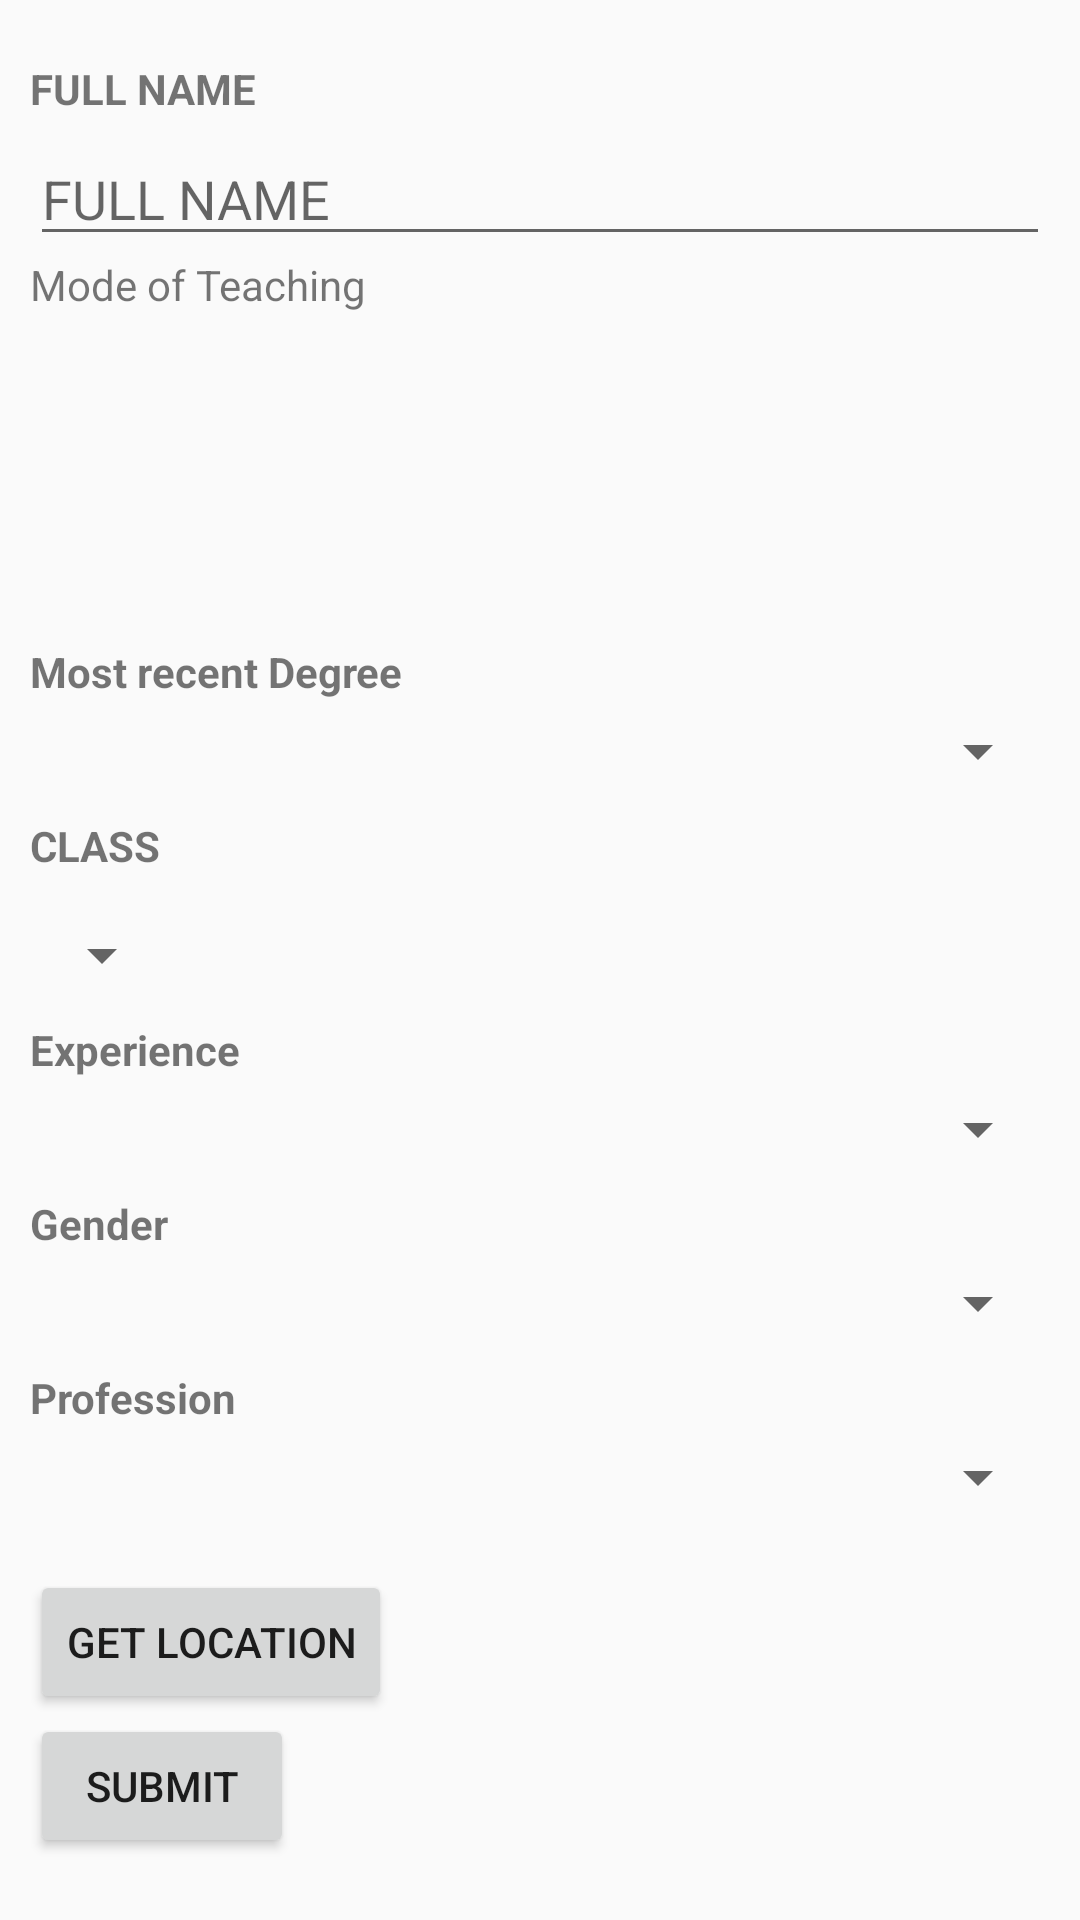

Here is an Android app screen rendered from its layout file. Give the layout XML and the strings, colors and styles it references.
<!-- AndroidManifest.xml: application theme AppTheme -->
<!-- res/layout/activity_teacher_form.xml -->
<?xml version="1.0" encoding="utf-8"?>
<RelativeLayout xmlns:android="http://schemas.android.com/apk/res/android"
    xmlns:app="http://schemas.android.com/apk/res-auto"
    xmlns:tools="http://schemas.android.com/tools"
    android:layout_width="match_parent"
    android:layout_height="match_parent"
    tools:context=".Teacher_form">

    <ScrollView
        android:layout_width="match_parent"
        android:layout_height="wrap_content">

    <LinearLayout
        android:orientation="vertical"
        android:padding="10dip"
        android:layout_width="fill_parent"
        android:layout_height="wrap_content">

        <TextView
            android:layout_width="fill_parent"
            android:layout_height="wrap_content"
            android:layout_marginTop="10dip"
            android:layout_marginBottom="5dp"
            android:text="FULL NAME"
            android:textStyle="bold" />

        <EditText
            android:layout_width="fill_parent"
            android:layout_height="wrap_content"
            android:hint="FULL NAME"
            android:id="@+id/name"/>

      <TextView
          android:layout_width="match_parent"
          android:layout_height="wrap_content"
          android:text="Mode of Teaching"/>

        <ListView
            android:id="@+id/listview"
            android:layout_width="match_parent"
            android:layout_height="100dp"
            />



        <TextView
            android:layout_width="fill_parent"
            android:layout_height="wrap_content"
            android:layout_marginTop="10dip"
            android:text="Most recent Degree"
            android:layout_marginBottom="5dp"
            android:textStyle="bold"/>

        <Spinner
            android:id="@+id/qual_spin"
            android:layout_width="fill_parent"
            android:layout_height="wrap_content"/>







        <TextView
            android:layout_width="fill_parent"
            android:layout_height="wrap_content"
            android:layout_marginTop="10dip"
            android:text="CLASS"
            android:layout_marginBottom="5dp"
            android:textStyle="bold"/>

        <Spinner
            android:id="@+id/spinner"
            android:layout_width="wrap_content"
            android:layout_height="wrap_content"
            android:layout_centerHorizontal="true"
            android:layout_marginTop="10dp" />








        <TextView
            android:layout_width="fill_parent"
            android:layout_height="wrap_content"
            android:layout_marginTop="10dip"
            android:text="Experience"
            android:layout_marginBottom="5dp"
            android:textStyle="bold"/>

        <Spinner
            android:id="@+id/exp_spin"
            android:layout_width="fill_parent"
            android:layout_height="wrap_content"/>








        <TextView
            android:layout_width="fill_parent"
            android:layout_height="wrap_content"
            android:layout_marginTop="10dip"
            android:text="Gender"
            android:layout_marginBottom="5dp"
            android:textStyle="bold"/>

        <Spinner
            android:id="@+id/spinner1"
            android:layout_width="fill_parent"
            android:layout_height="wrap_content"/>









        <TextView
            android:layout_width="fill_parent"
            android:layout_height="wrap_content"
            android:layout_marginTop="10dip"
            android:text="Profession"
            android:layout_marginBottom="5dp"
            android:textStyle="bold"/>

        <Spinner
            android:id="@+id/prof_spin"
            android:layout_width="fill_parent"
            android:layout_height="wrap_content"/>








        <TextView
            android:layout_width="fill_parent"
            android:layout_height="wrap_content"
            android:id="@+id/location"/>

        <Button
            android:layout_width="wrap_content"
            android:layout_height="wrap_content"
            android:id="@+id/getlocationbtn"
            android:text="Get Location"/>







        <Button
            android:layout_width="wrap_content"
            android:layout_height="wrap_content"
            android:id="@+id/submit"
            android:text="SUBMIT"/>



    </LinearLayout>
    </ScrollView>

</RelativeLayout>
<!-- resources referenced by this layout -->
<resources>
  <style name="AppTheme" parent="Theme.AppCompat.Light.DarkActionBar">
          
          <item name="colorPrimary">@color/colorPrimaryDark</item>
          <item name="colorPrimaryDark">@color/colorPrimary</item>
          <item name="colorAccent">@color/colorAccent</item>
  
      </style>
  <color name="colorPrimaryDark">#5A4779</color>
  <color name="colorPrimary">#DFD89D</color>
  <color name="colorAccent">#D81B60</color>
</resources>
